Labelled photos from "01_Dataset", an image-classification folder in mithunaradya/ArecaNut_GUI. The possible labels are: ripe, unripe.

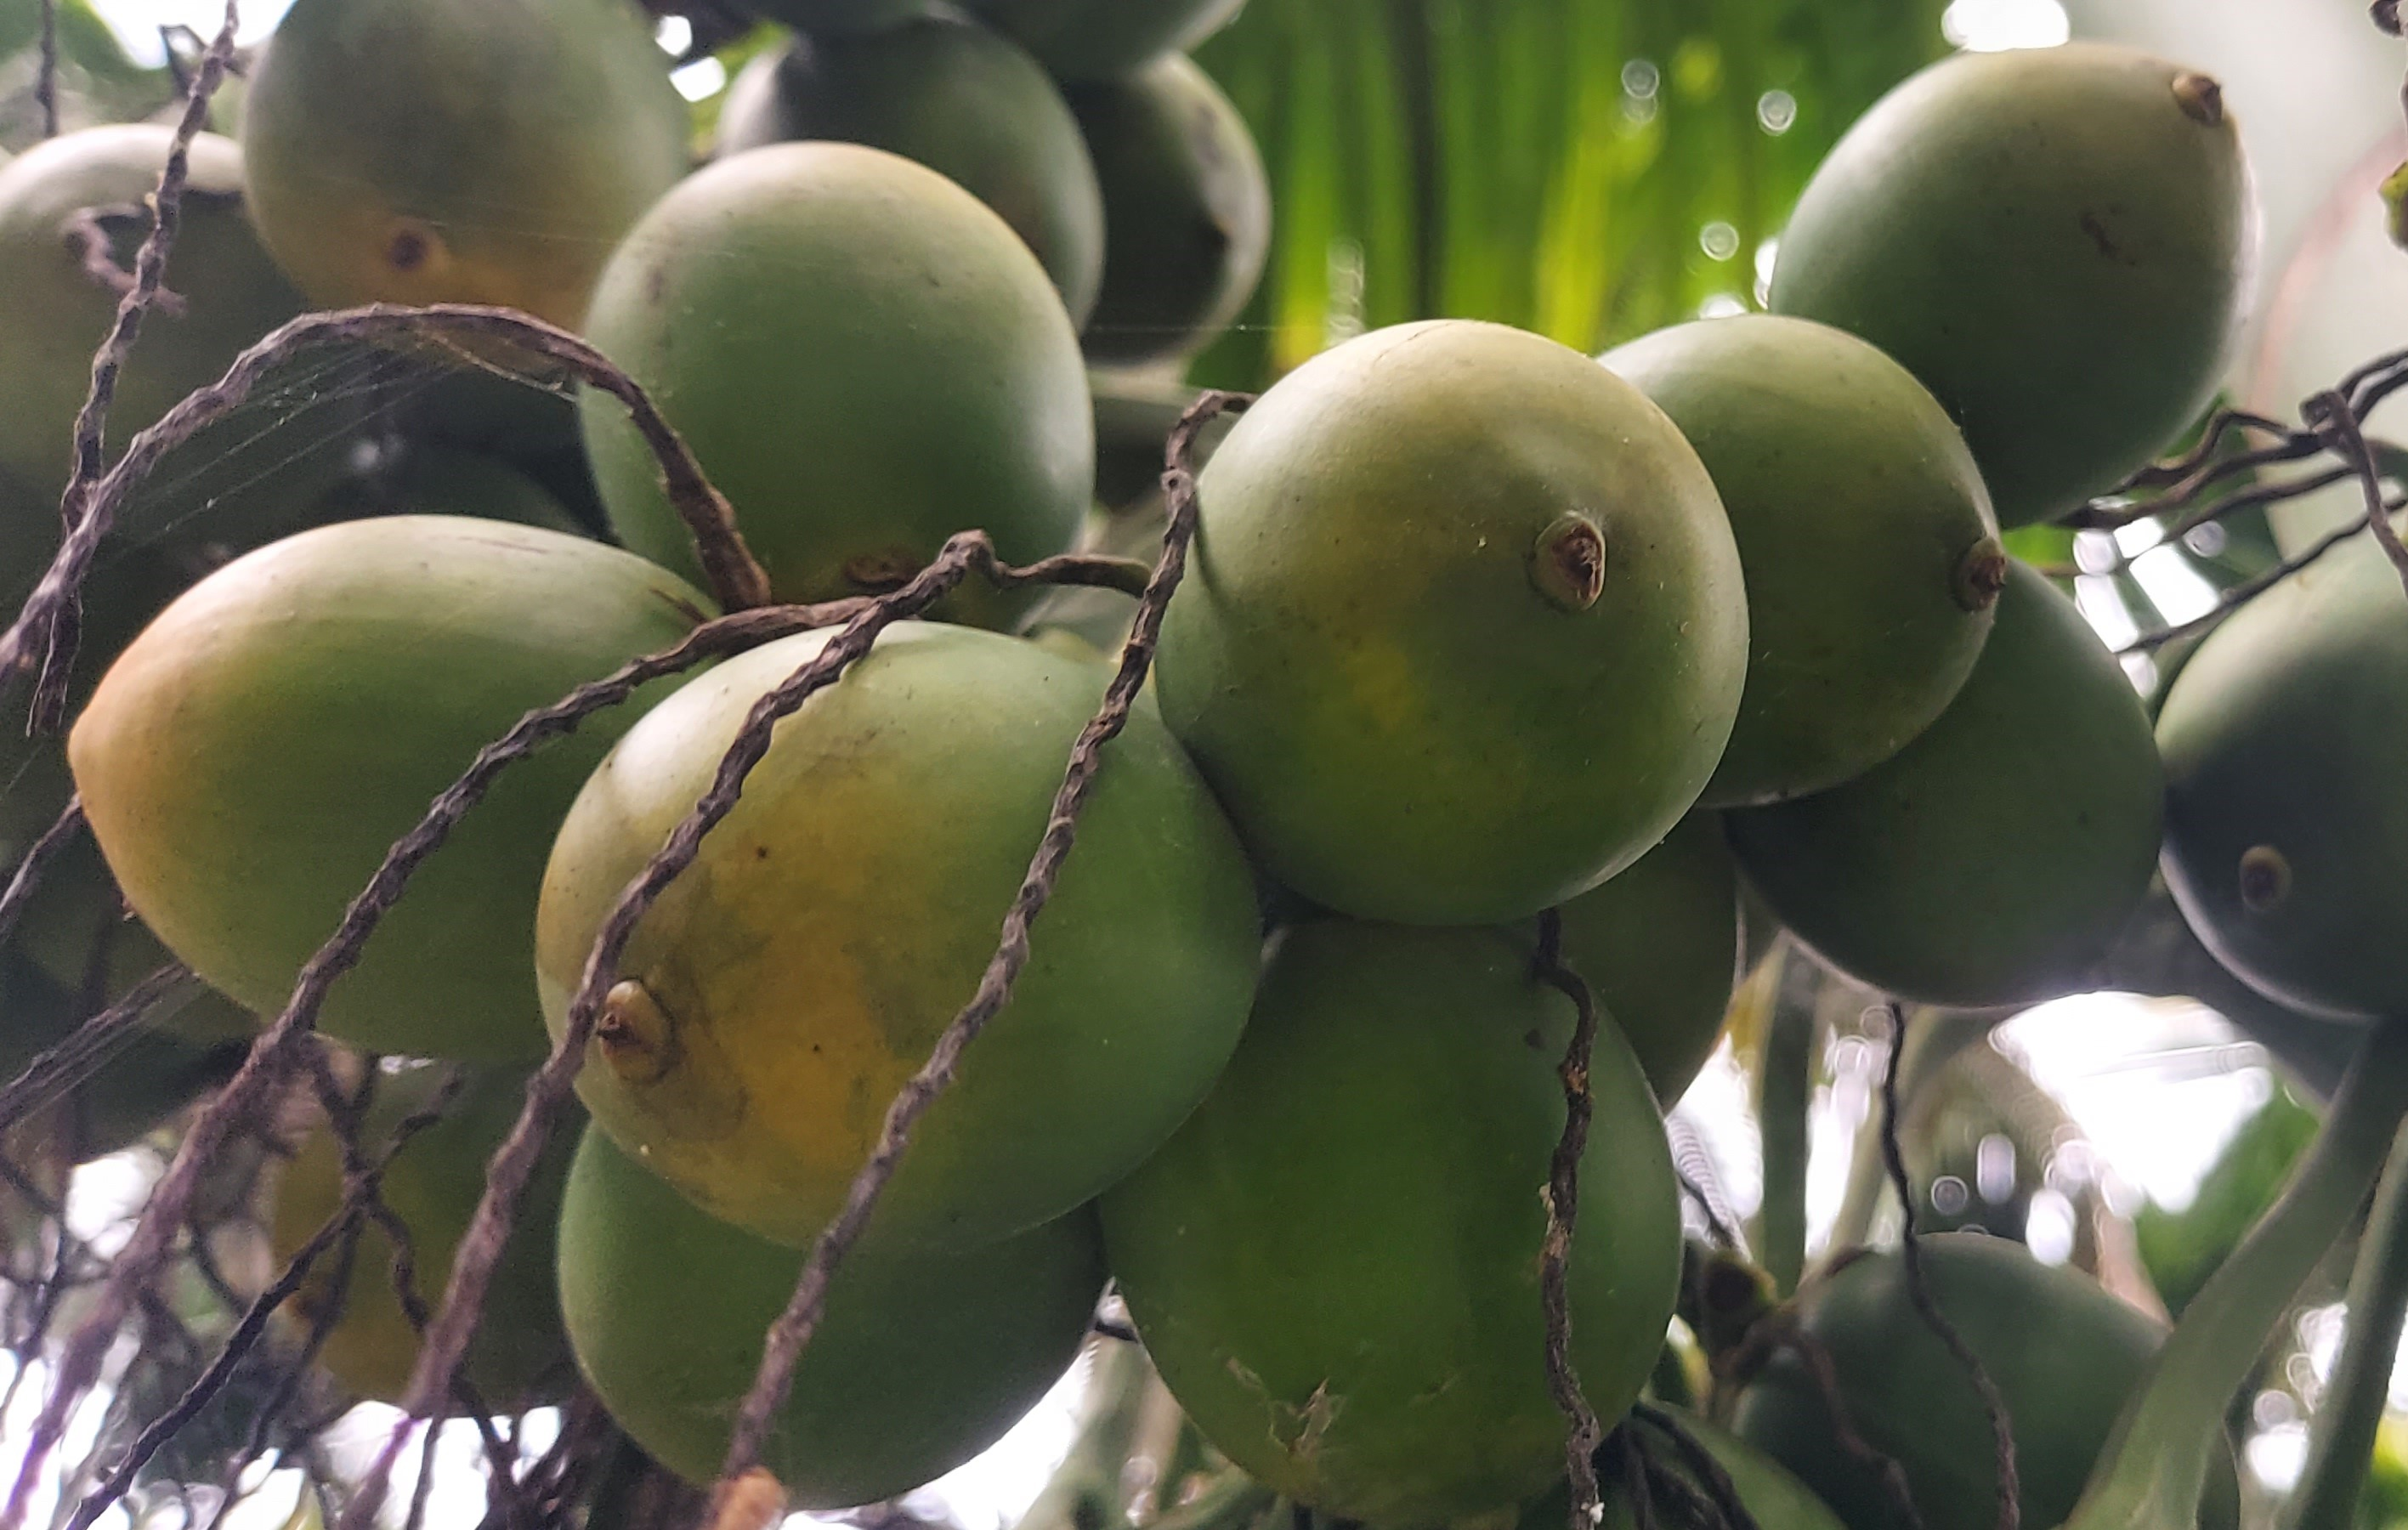
Label: unripe

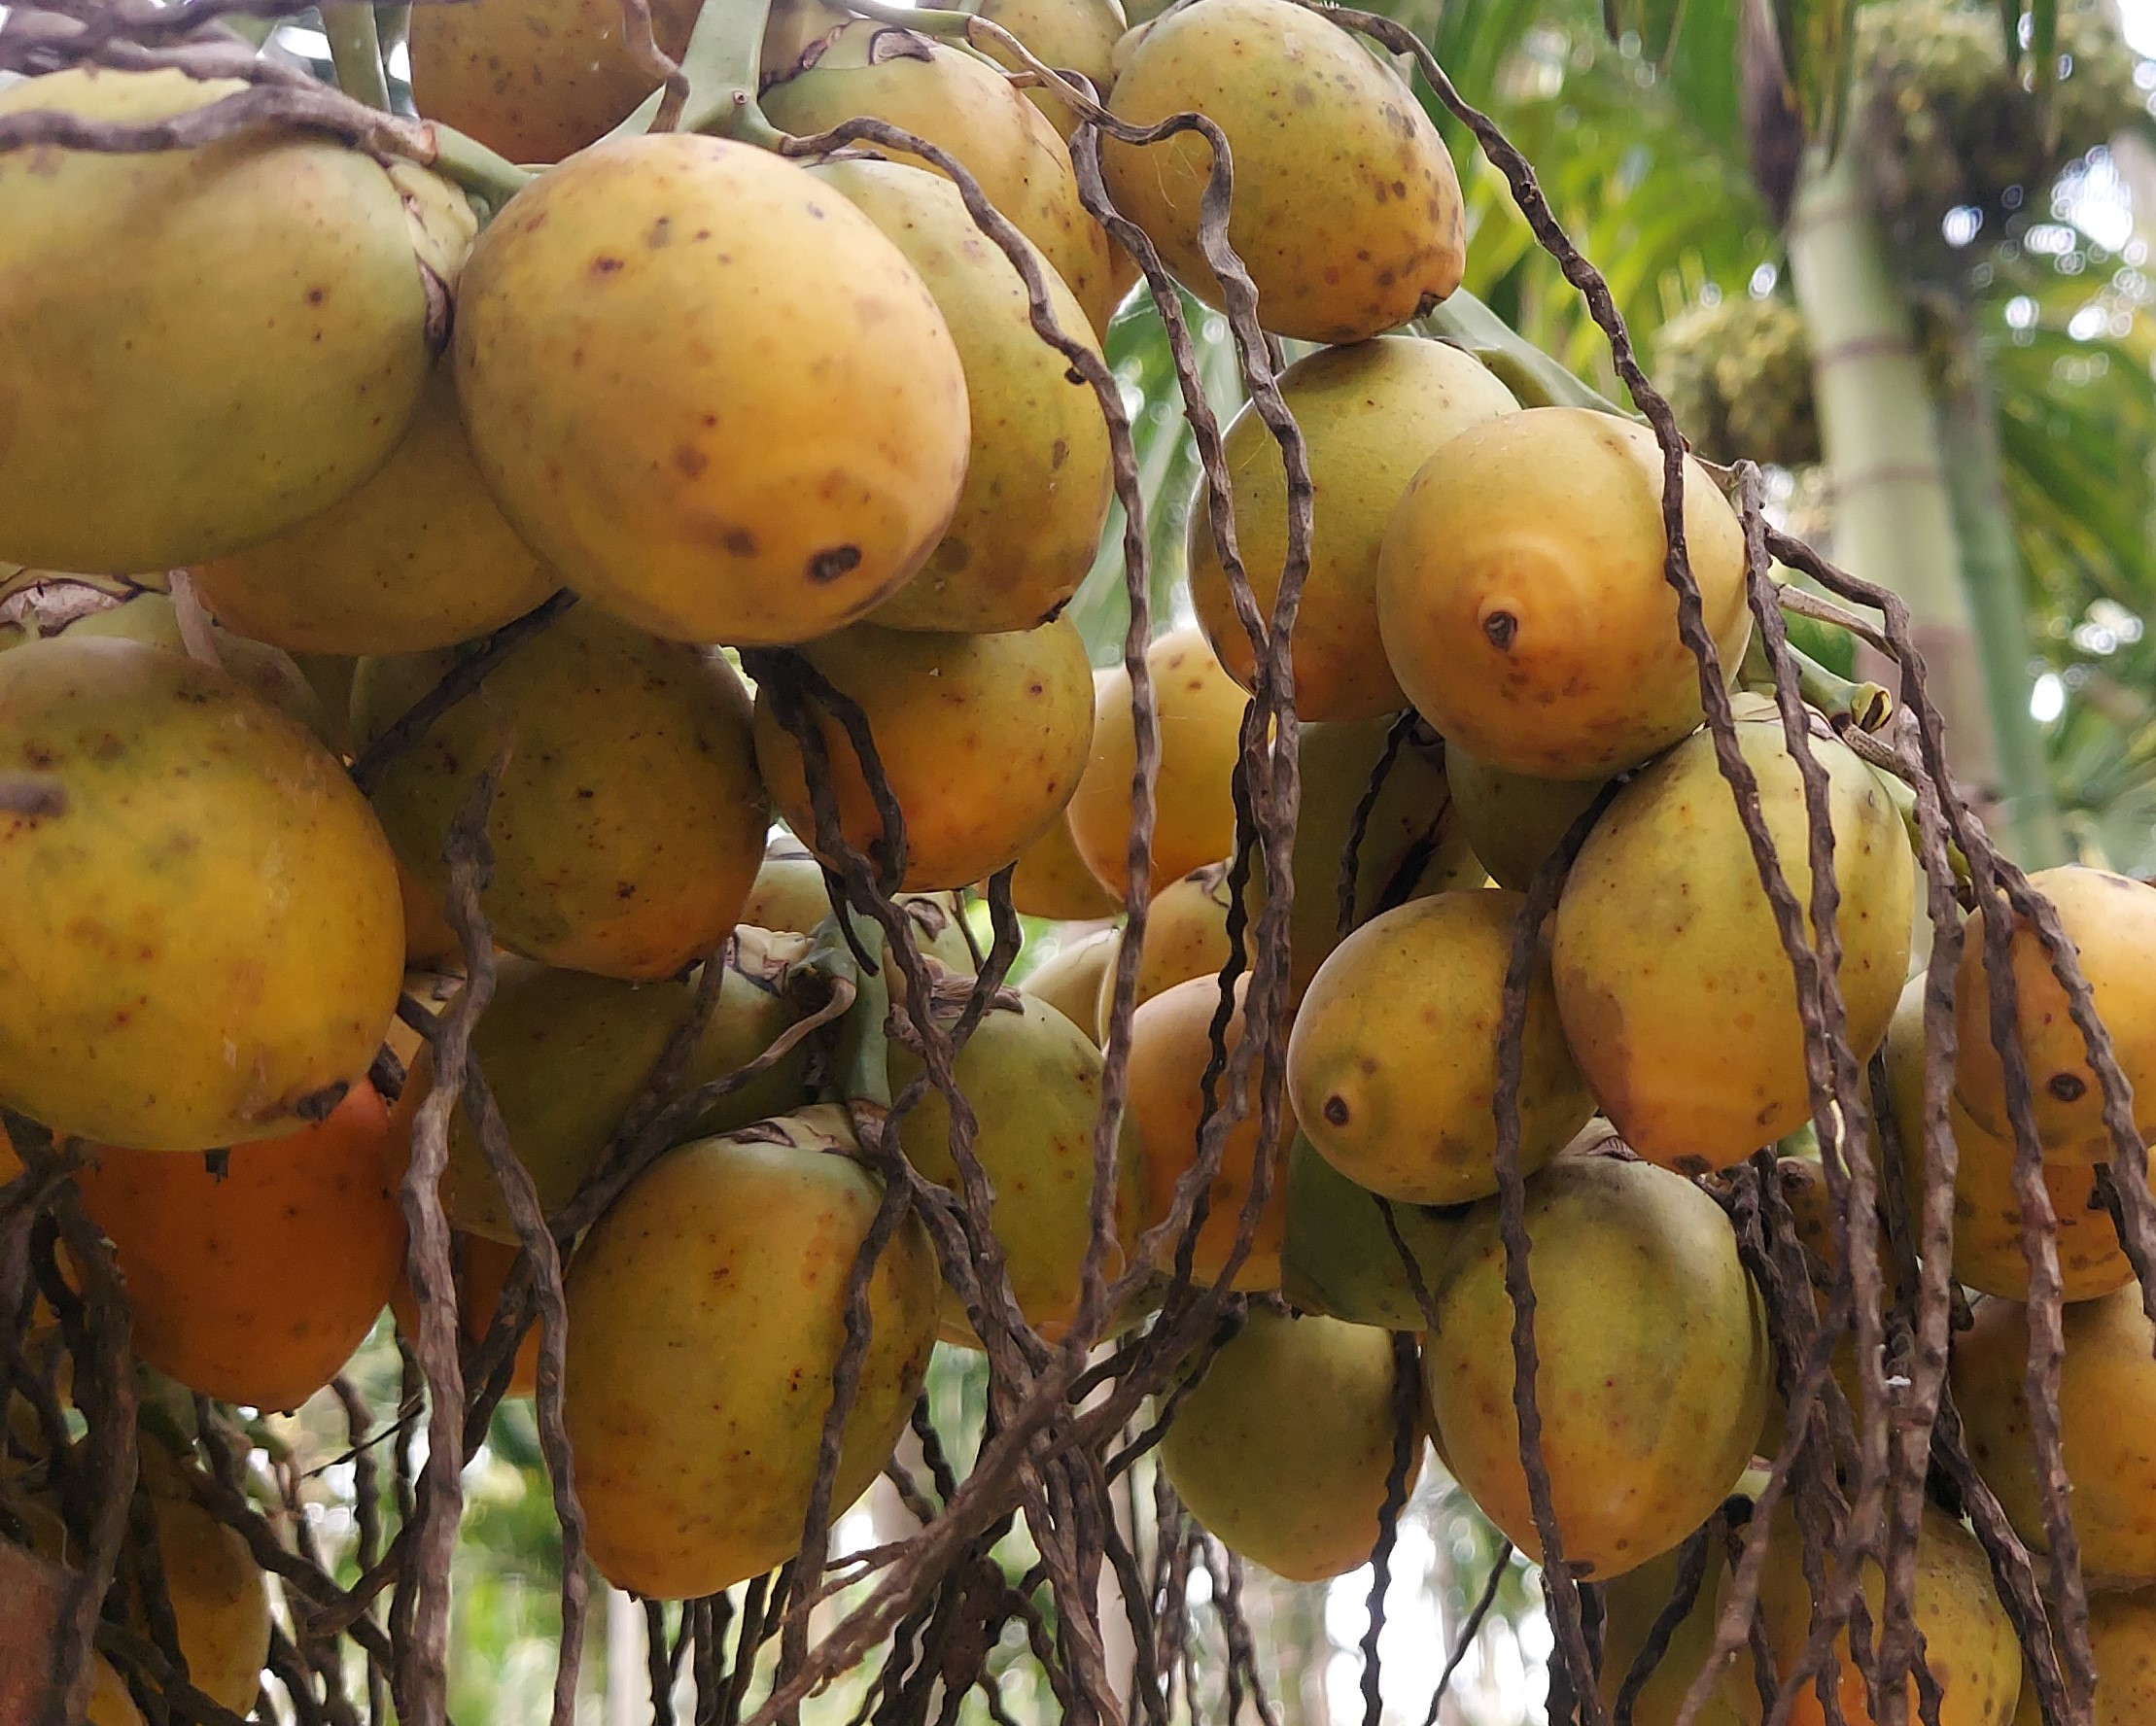
Label: ripe

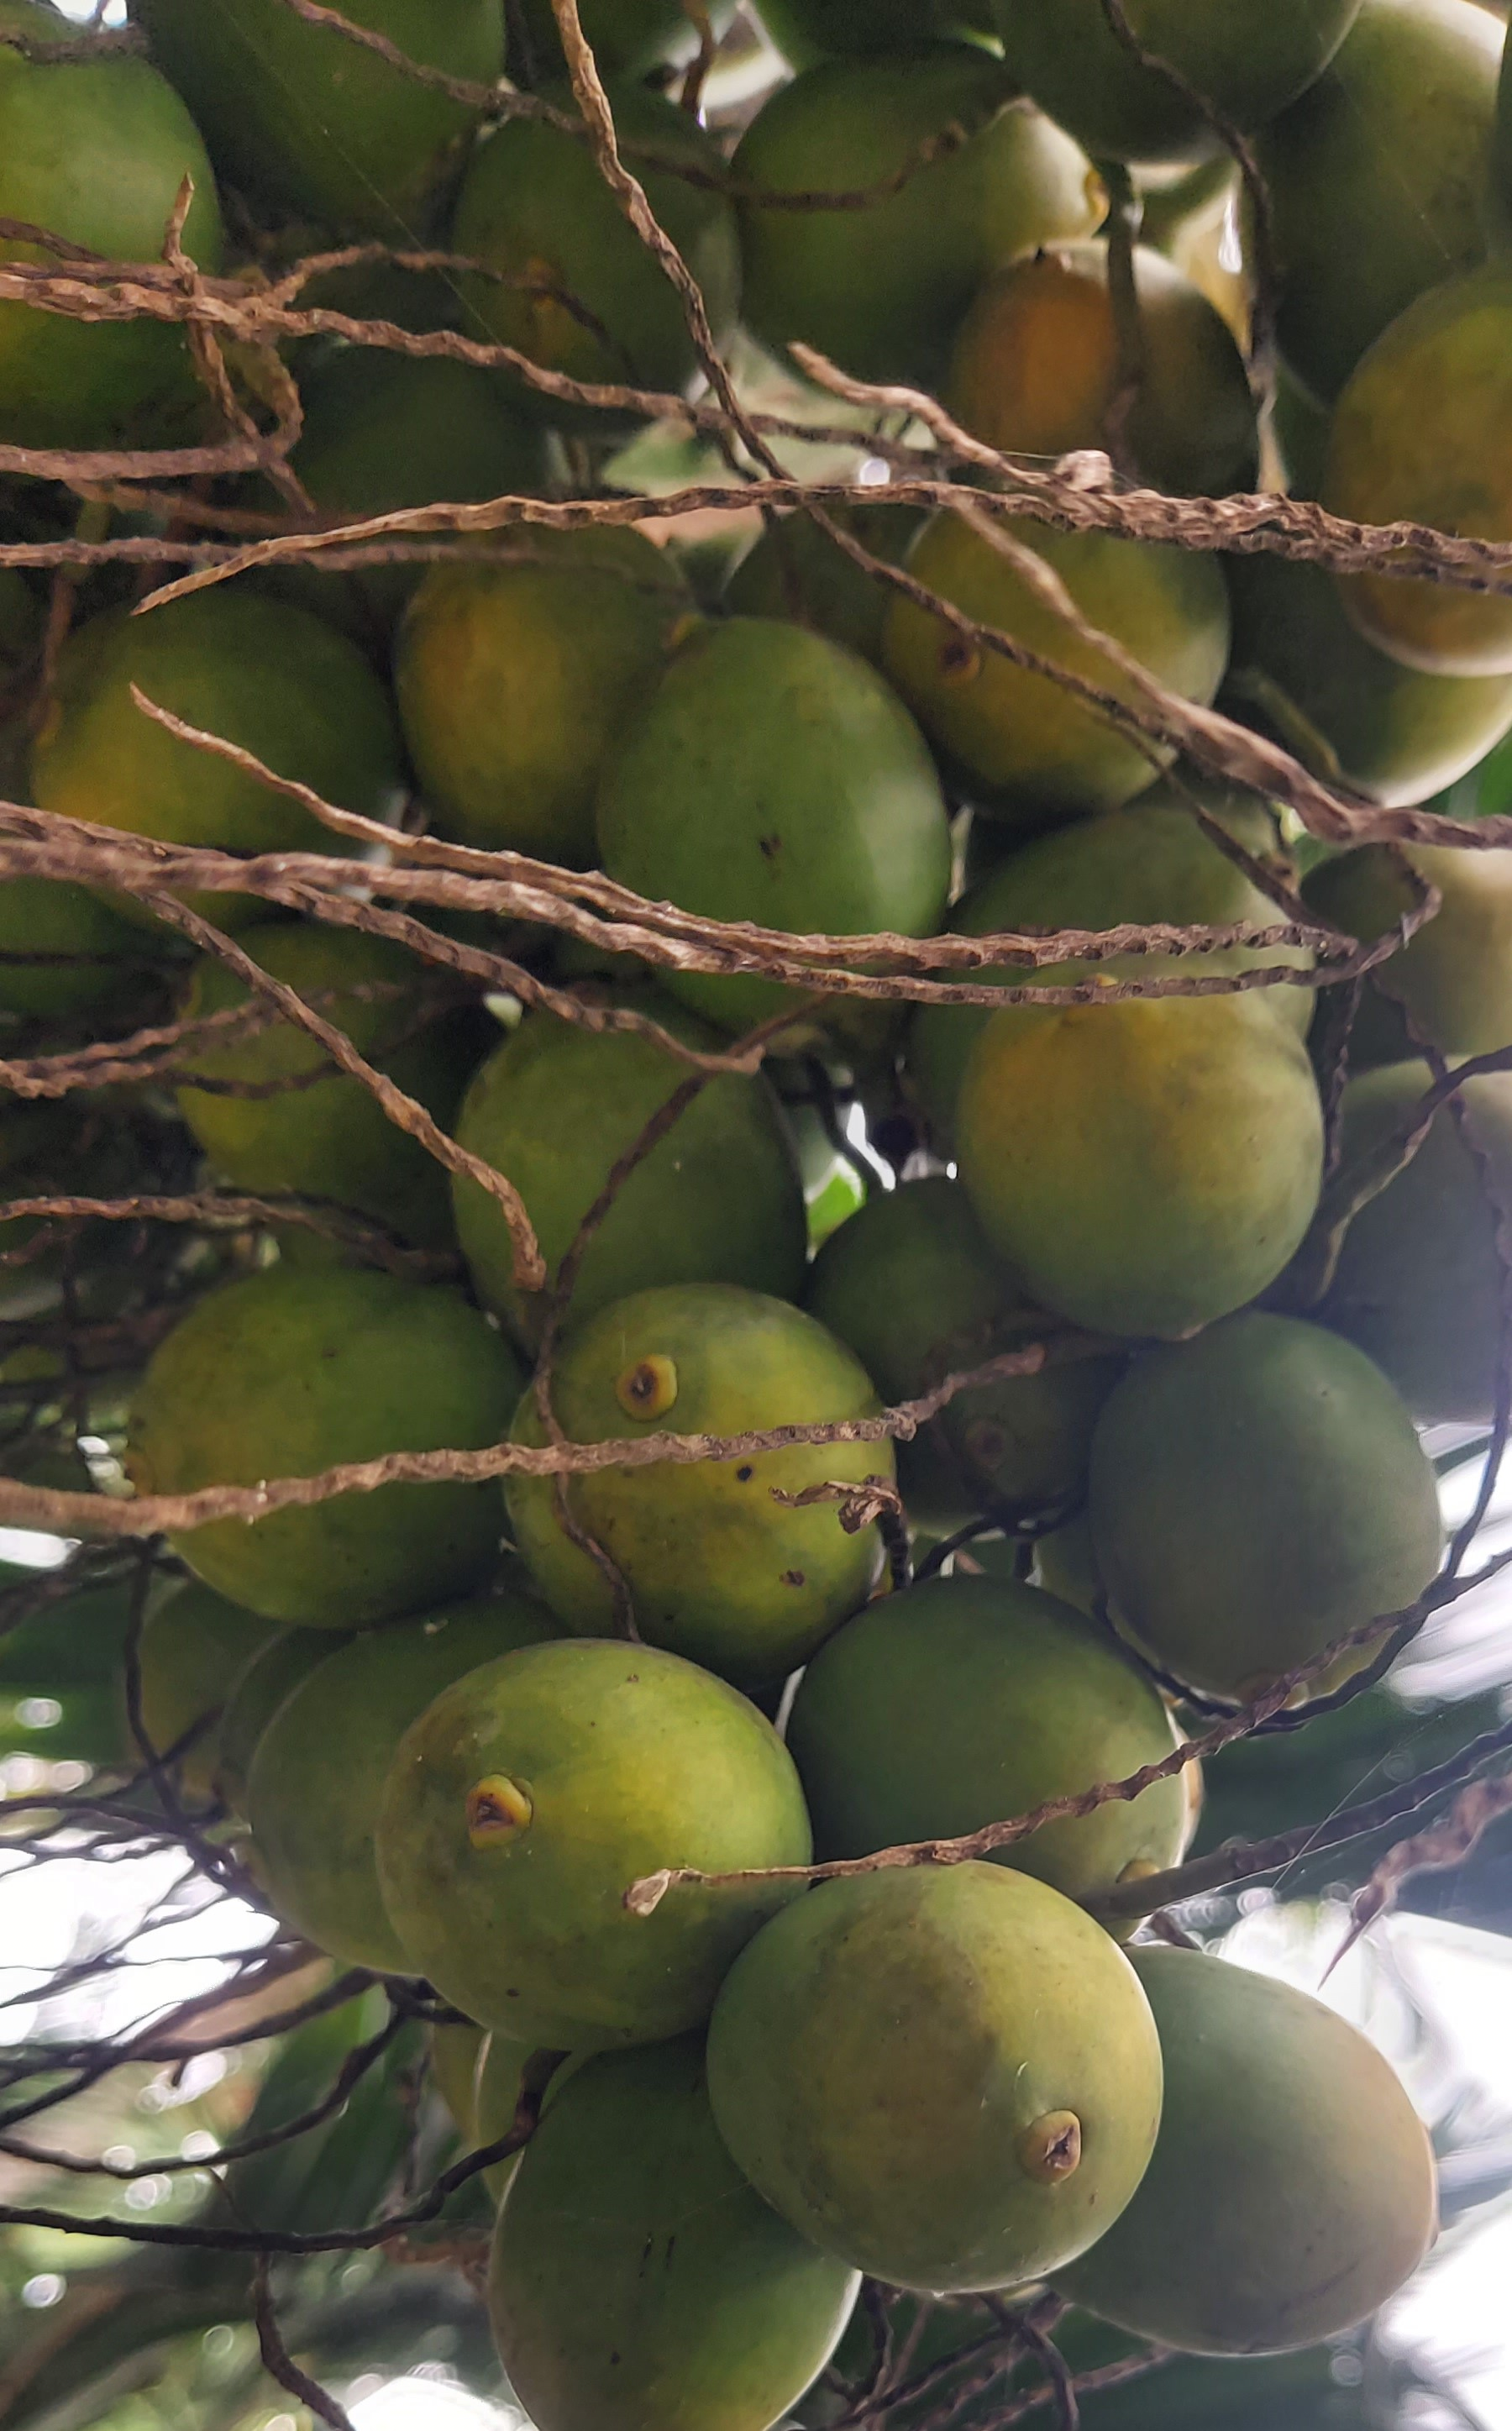
Label: unripe

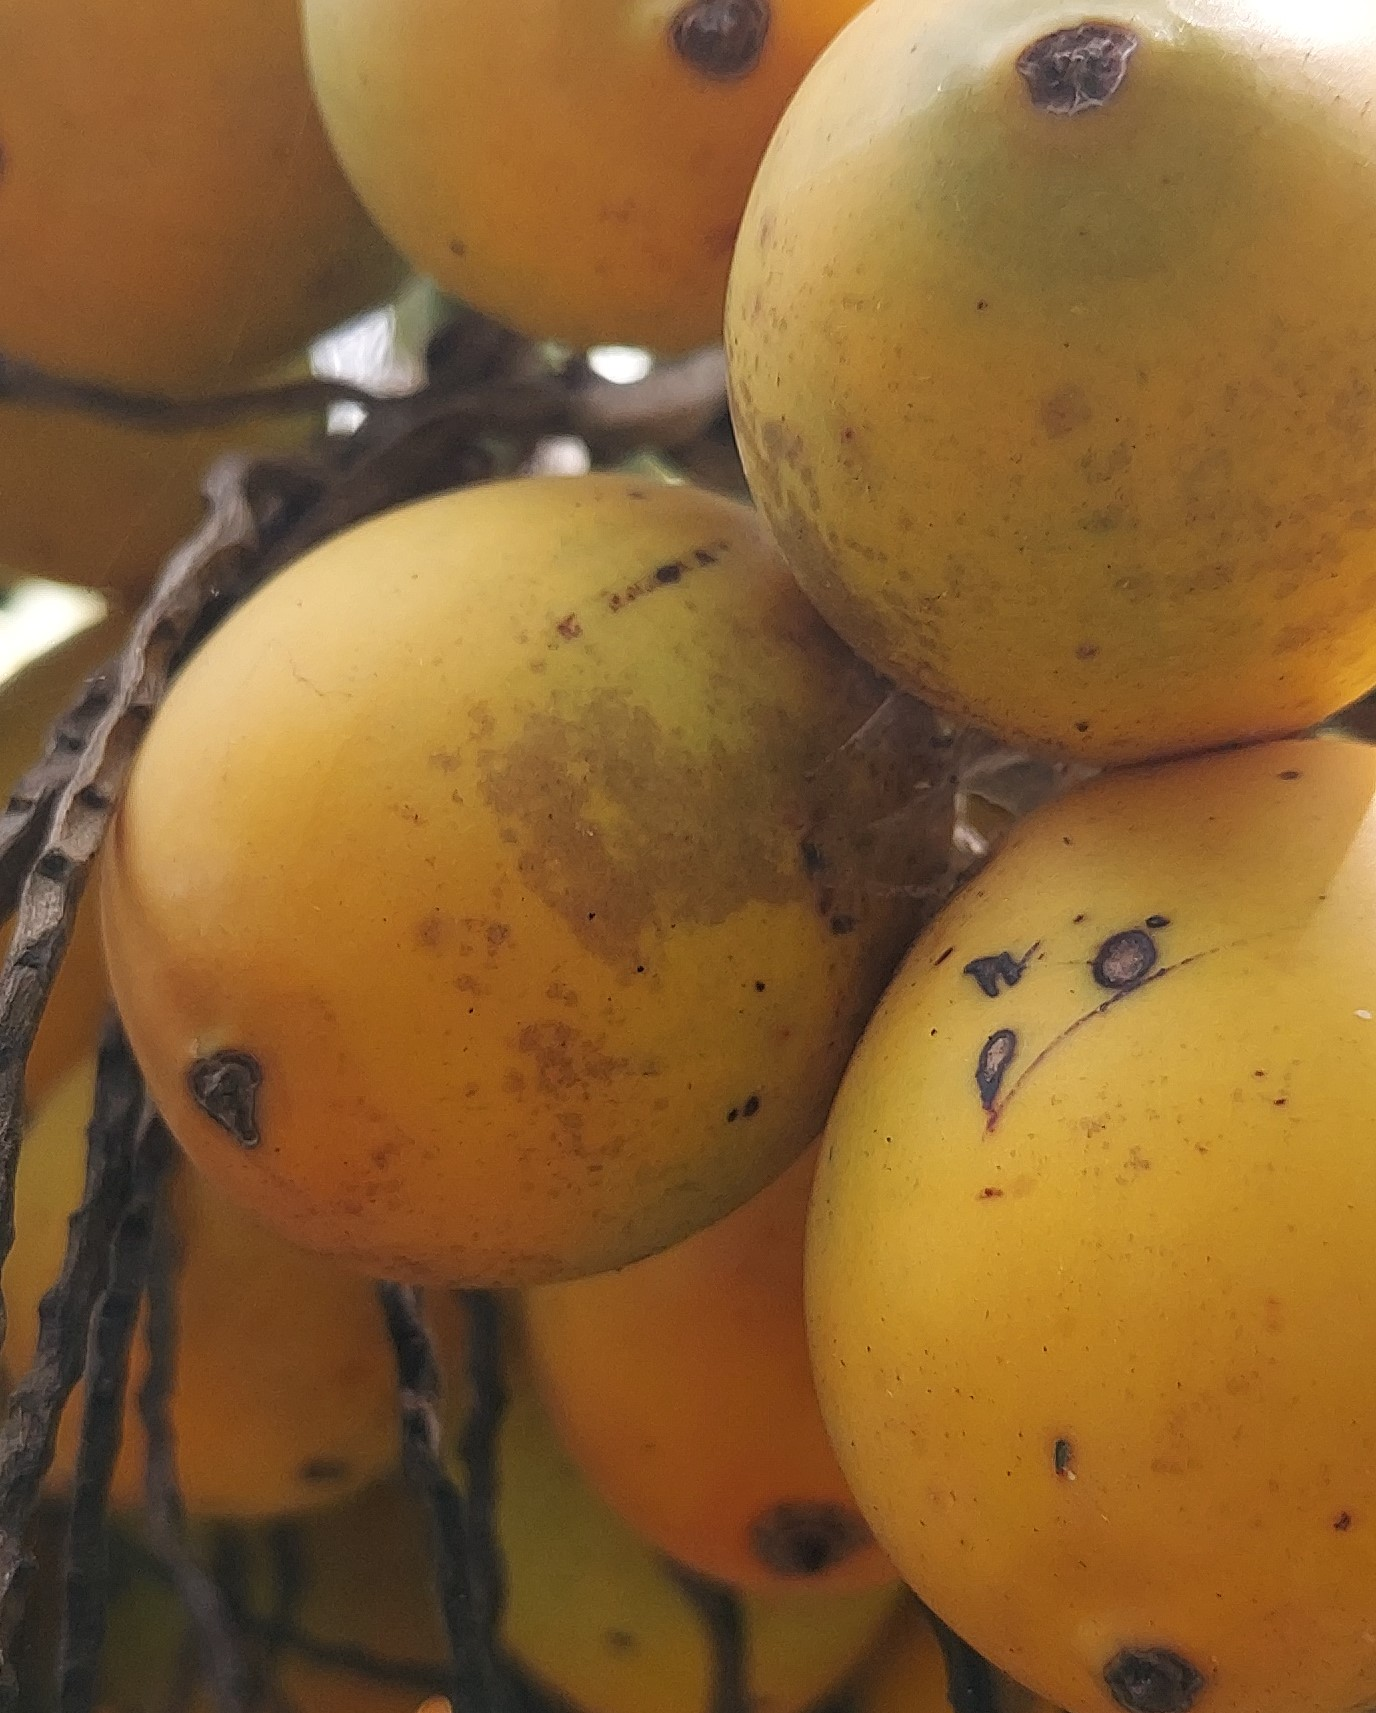
Label: ripe

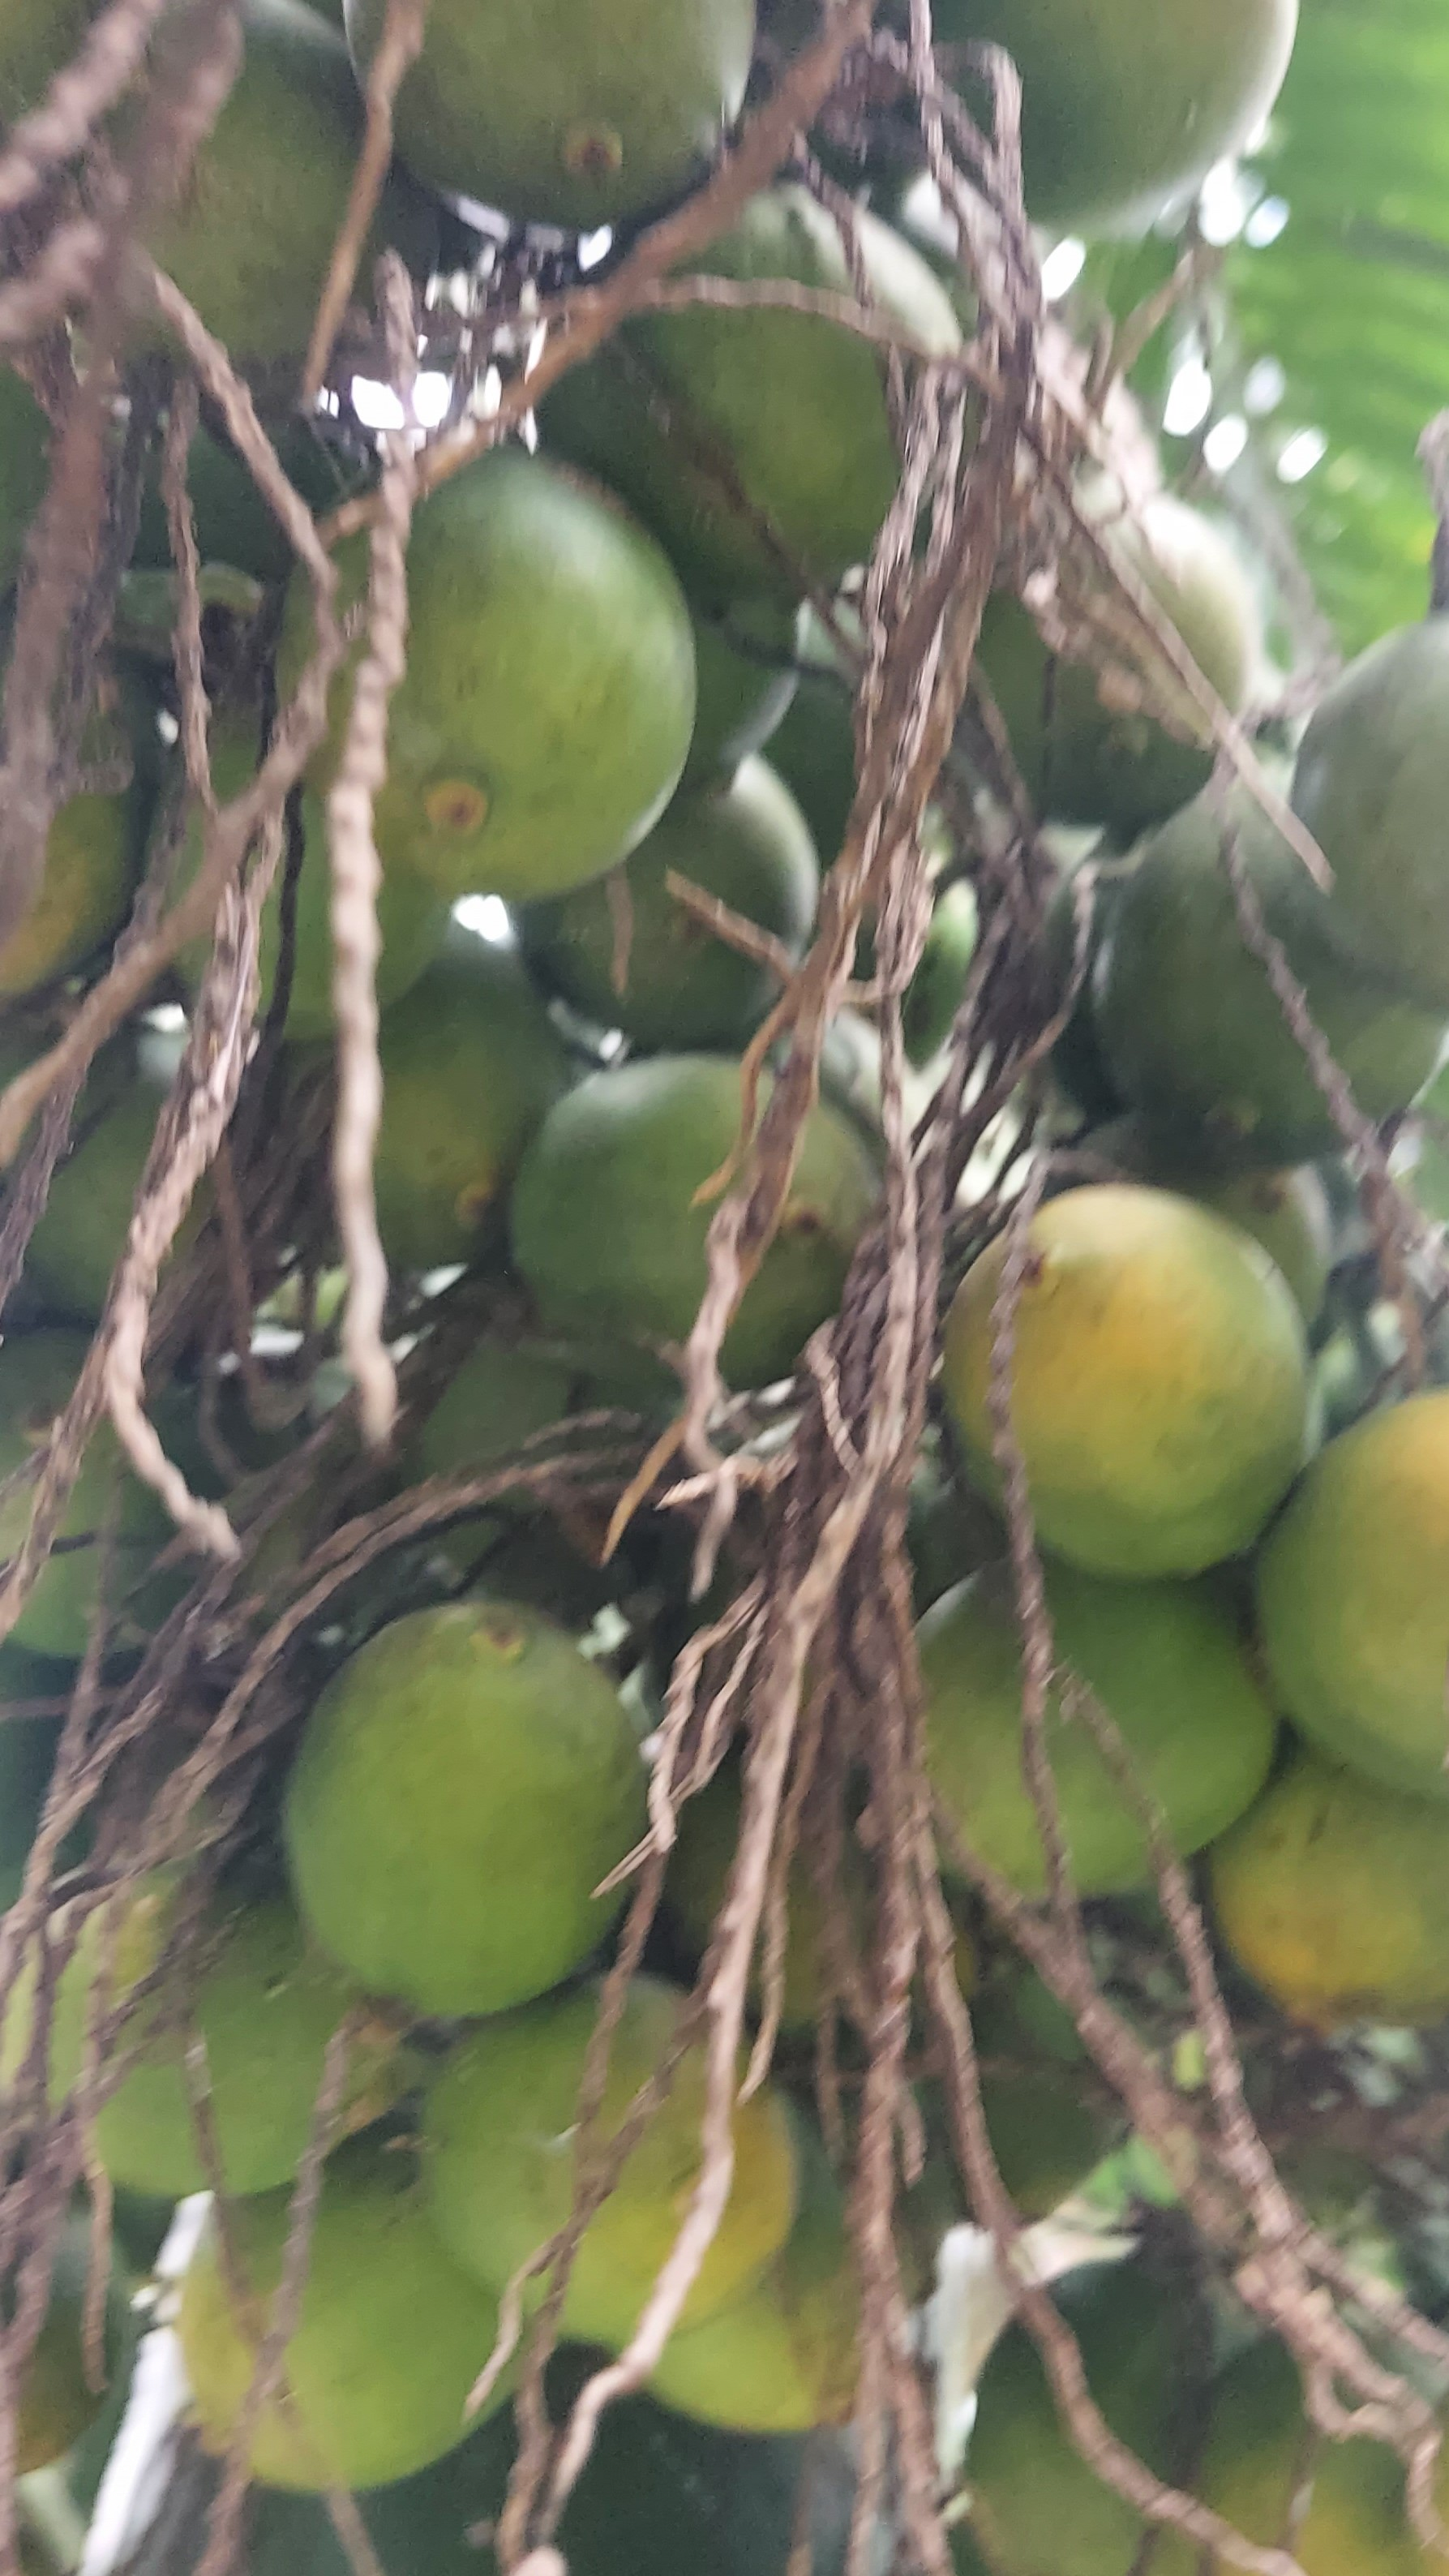
Label: unripe

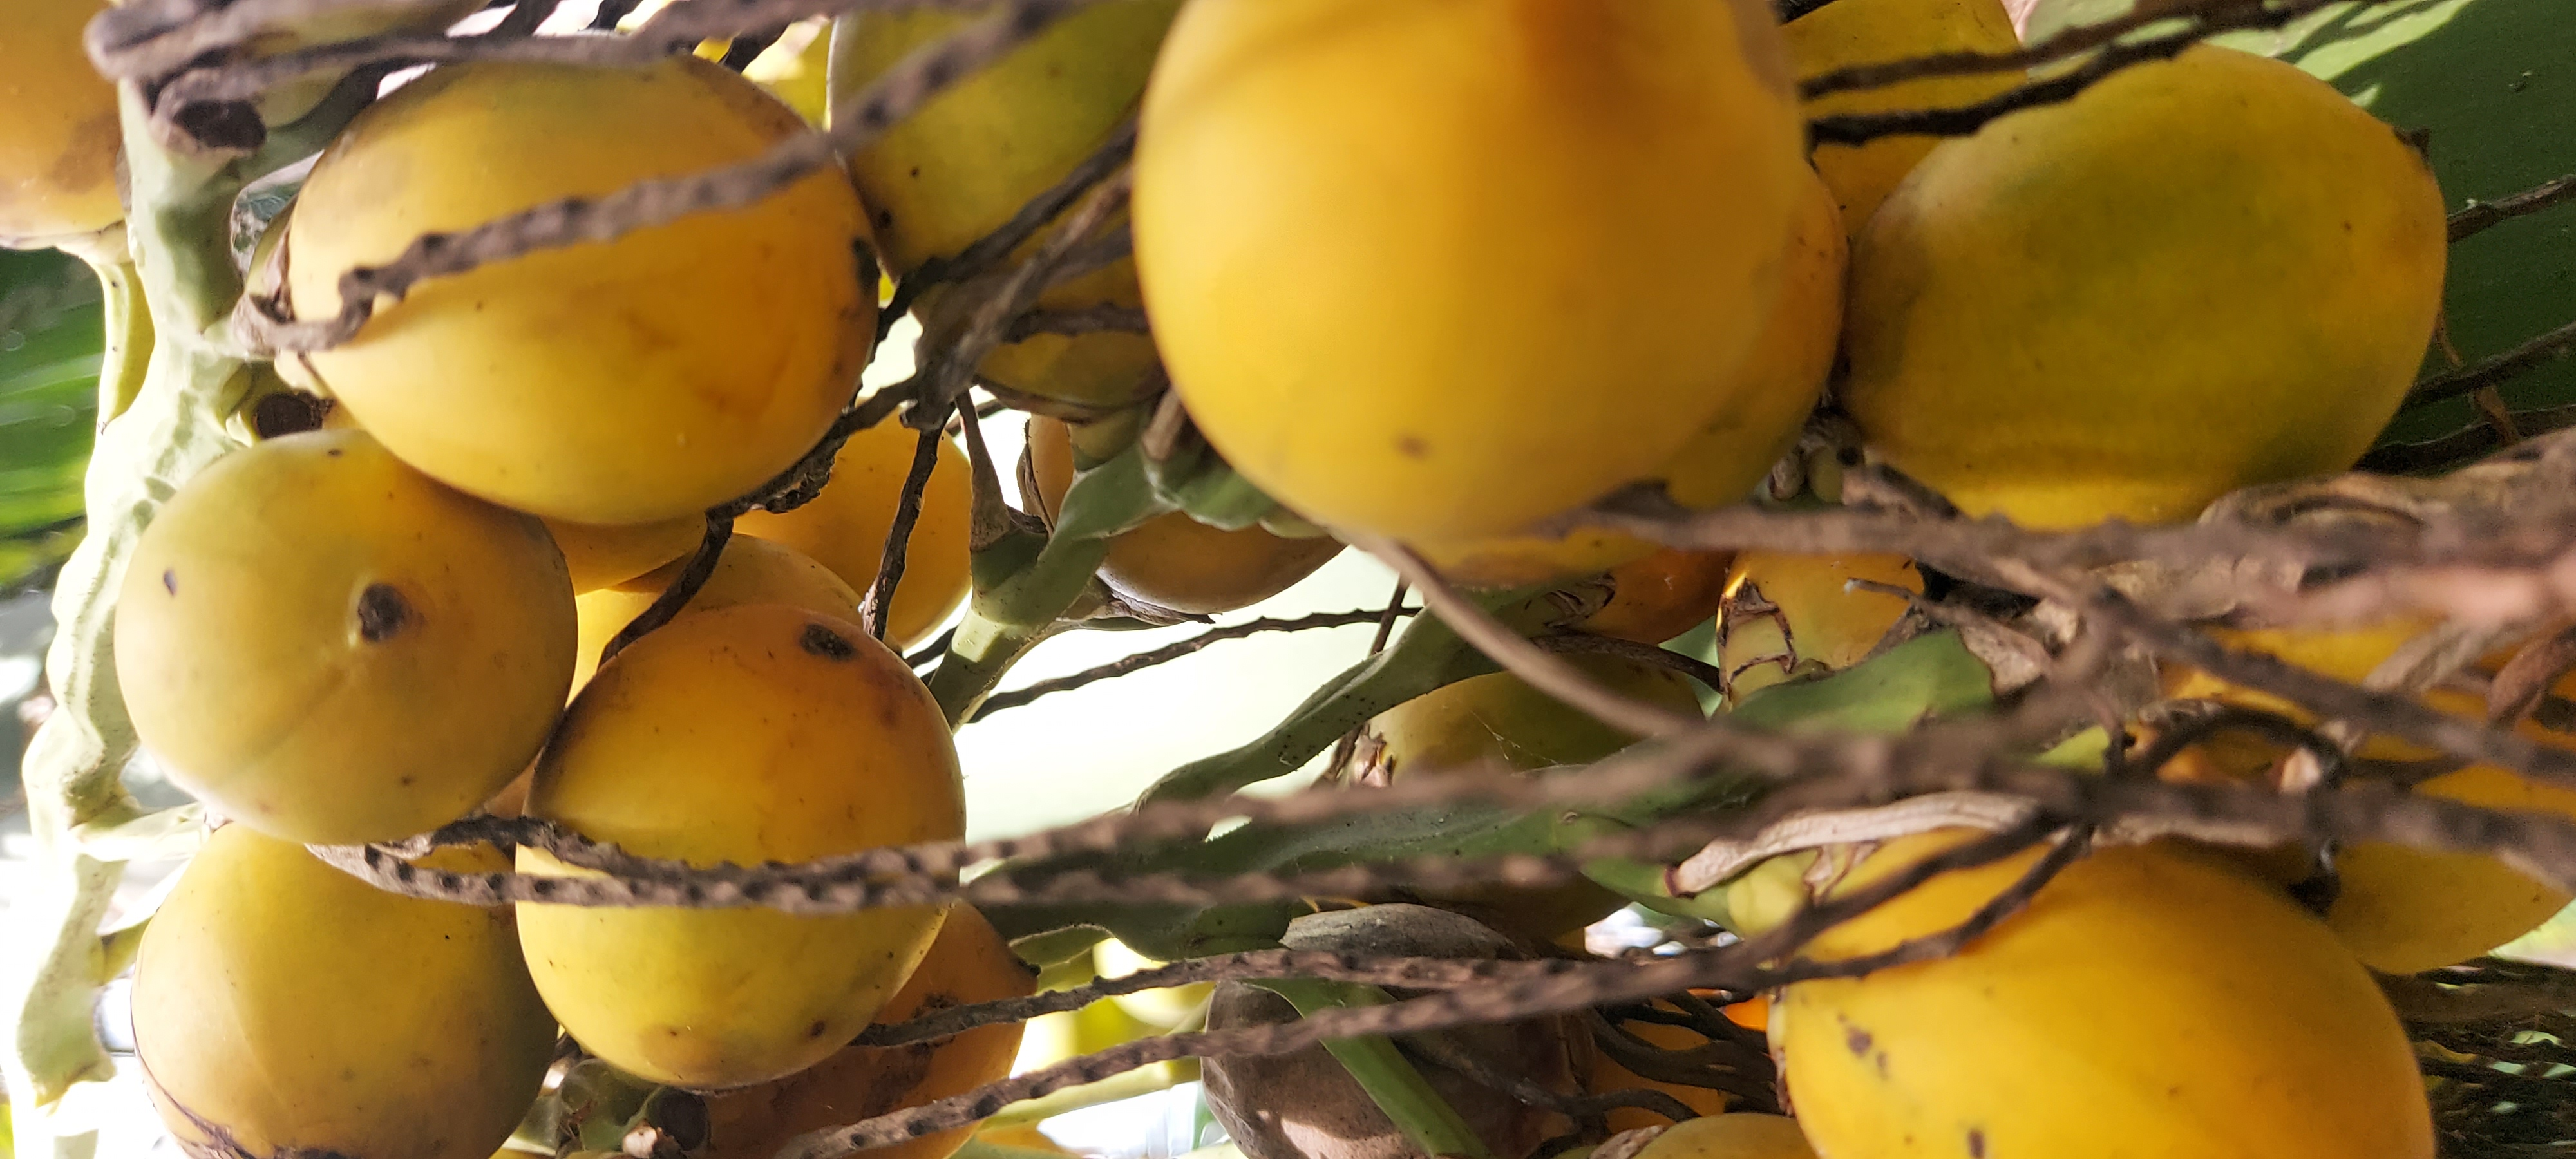
Label: ripe
